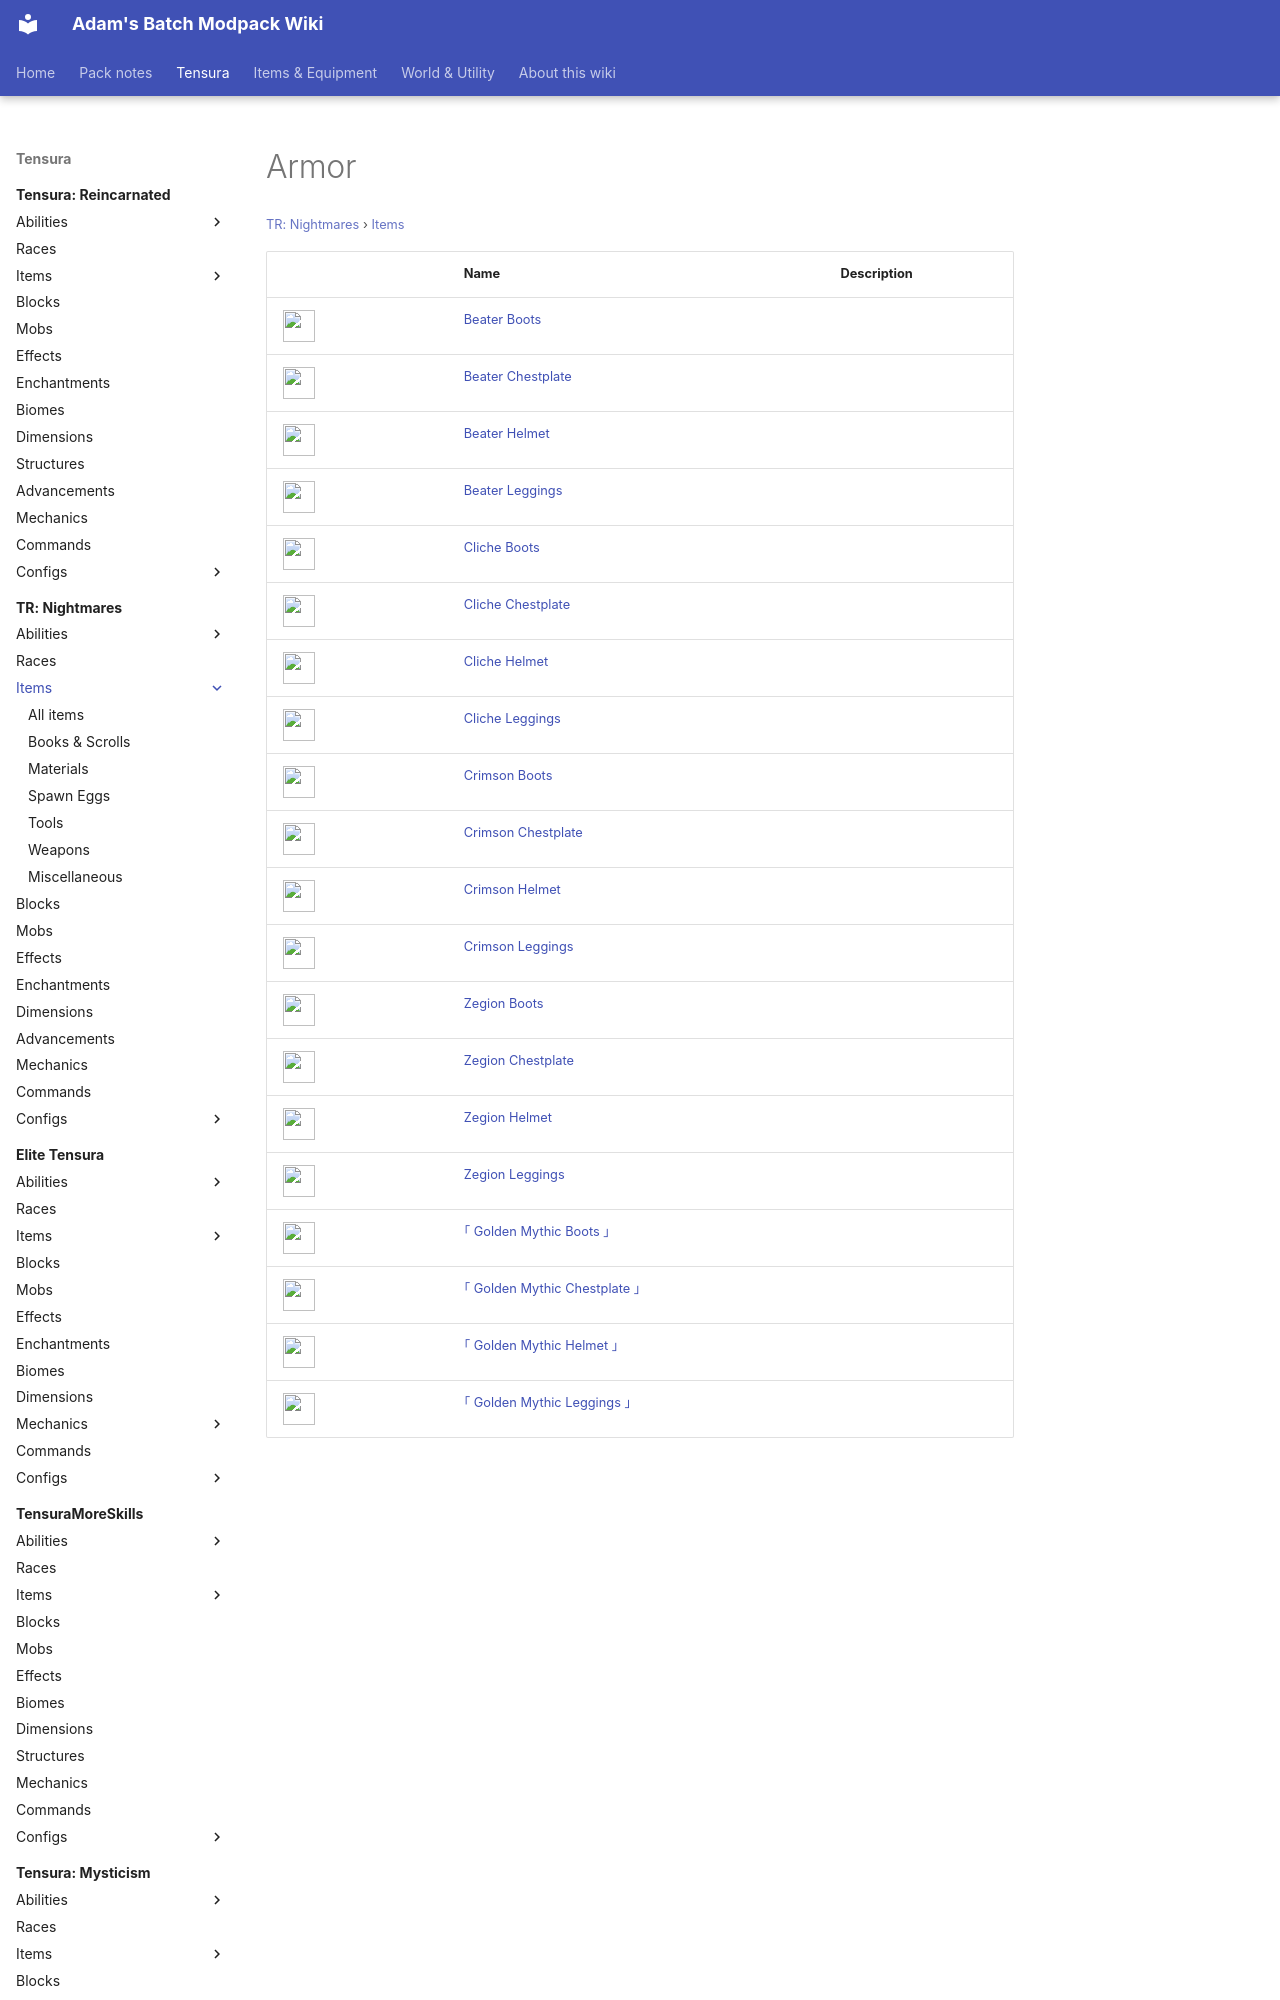

repository: Proteus-Nell/Adams-Batch-MC-Modpack-Wiki · page: tr-nightmares/items/armor/index.html · generator: mkdocs

# Armor

<small>[TR: Nightmares](../../index.md) &rsaquo; [Items](../index.md)</small>

| | Name | Description |
|---|---|---|
| ![](../../../assets/icons/trnightmare/item/beater_boots.png) | [Beater Boots](beater-boots.md) |  |
| ![](../../../assets/icons/trnightmare/item/beater_chestplate.png) | [Beater Chestplate](beater-chestplate.md) |  |
| ![](../../../assets/icons/trnightmare/item/beater_helmet.png) | [Beater Helmet](beater-helmet.md) |  |
| ![](../../../assets/icons/trnightmare/item/beater_leggings.png) | [Beater Leggings](beater-leggings.md) |  |
| ![](../../../assets/icons/trnightmare/item/cliche_boots.png) | [Cliche Boots](cliche-boots.md) |  |
| ![](../../../assets/icons/trnightmare/item/cliche_chestplate.png) | [Cliche Chestplate](cliche-chestplate.md) |  |
| ![](../../../assets/icons/trnightmare/item/cliche_helmet.png) | [Cliche Helmet](cliche-helmet.md) |  |
| ![](../../../assets/icons/trnightmare/item/cliche_leggings.png) | [Cliche Leggings](cliche-leggings.md) |  |
| ![](../../../assets/icons/trnightmare/item/crimson_boots.png) | [Crimson Boots](crimson-boots.md) |  |
| ![](../../../assets/icons/trnightmare/item/crimson_chestplate.png) | [Crimson Chestplate](crimson-chestplate.md) |  |
| ![](../../../assets/icons/trnightmare/item/crimson_helmet.png) | [Crimson Helmet](crimson-helmet.md) |  |
| ![](../../../assets/icons/trnightmare/item/crimson_leggings.png) | [Crimson Leggings](crimson-leggings.md) |  |
| ![](../../../assets/icons/trnightmare/item/zegion_boots.png) | [Zegion Boots](zegion-boots.md) |  |
| ![](../../../assets/icons/trnightmare/item/zegion_chestplate.png) | [Zegion Chestplate](zegion-ch
